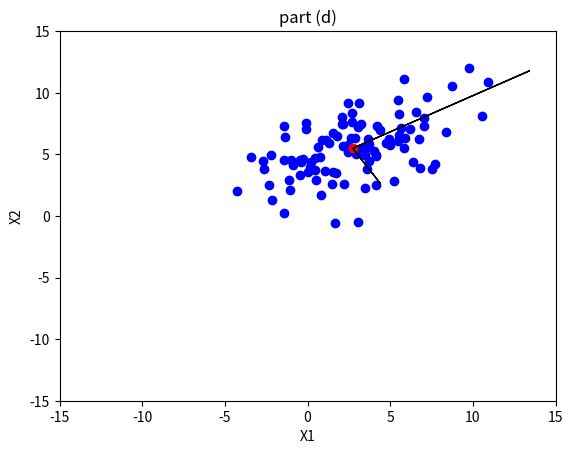
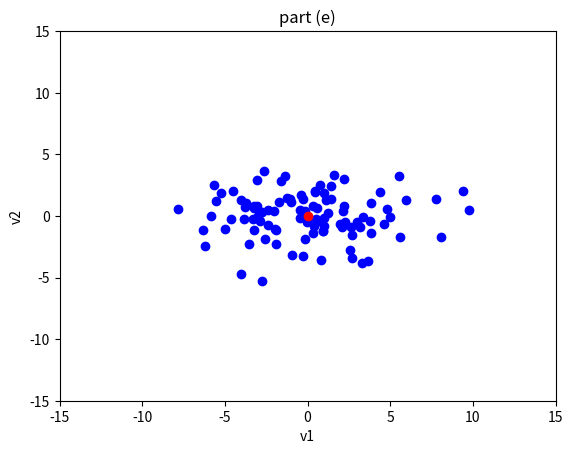

Here is the Python script that generated these plots, in order:
import numpy as np
import matplotlib.pyplot as plt
import math
from math import sqrt, pi

N = 100
samples = np.zeros((N, 2))
for i in range(0, N):
    x1 = np.random.normal(3, 3)
    x2 = x1/2.0 + np.random.normal(4, 2)
    samples[i, :] = np.array([x1, x2])

#part(a)
mu = np.mean(samples, axis=0)

#part(b)
covmat = np.cov(np.transpose(samples))

#part(c)
eigvals, eigvecs = np.linalg.eig(covmat)

#part(d)
plt.figure()
plt.scatter(samples[:,0], samples[:,1], color='blue')
plt.scatter(mu[0], mu[1], color='red')
ang0 = math.atan(eigvecs[1,0]/eigvecs[0,0])
ang1 = math.atan(eigvecs[1,1]/eigvecs[0,1])
plt.arrow(mu[0], mu[1],
          eigvals[0]*math.cos(ang0),eigvals[0]*math.sin(ang0))
plt.arrow(mu[0], mu[1],
          eigvals[1]*math.cos(ang1),eigvals[1]*math.sin(ang1))
plt.title('part (d)')
plt.xlabel('X1')
plt.ylabel('X2')
plt.xlim([-15, 15])
plt.ylim([-15, 15])


#part(e)
trans_samples = np.zeros((N, 2))
for i in range(0, N):
    xcent = np.transpose(samples[i, :]-mu)
    xrot = np.dot(np.transpose(eigvecs), np.transpose(xcent))
    trans_samples[i, :] = np.transpose(xrot)
    
plt.figure()
plt.scatter(trans_samples[:,0], trans_samples[:,1], color='blue')
plt.scatter(0, 0, color='red')
plt.title('part (e)')
plt.xlabel('v1')
plt.ylabel('v2')
plt.xlim([-15, 15])
plt.ylim([-15, 15])

plt.show()
